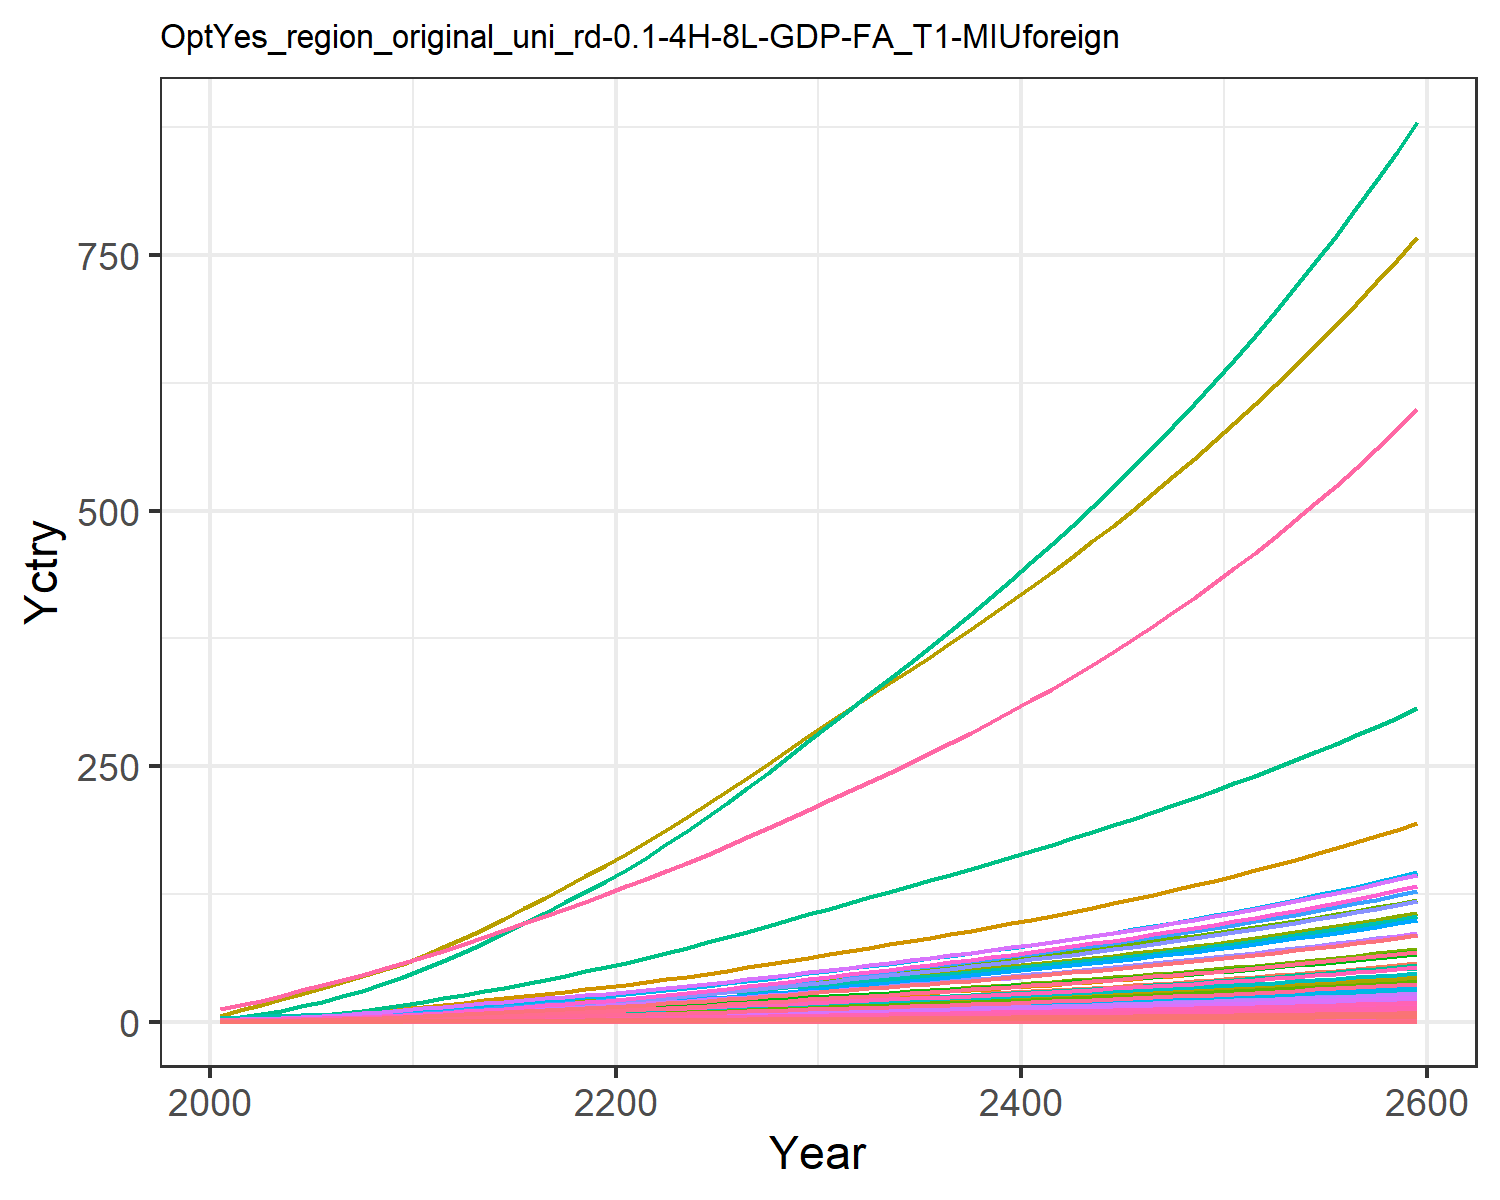

Values plotted in this chart, from the file beside it:
0.018844660986389372, 0.03994026708648267, 0.010154492287865453, 0.3726445998364683, 0.4040363115144433, 0.007780126929451228, 0.754012704322557, 0.25970393674093045, 0.04717814422430122, 0.0016114359203789072, 0.30724412152620106, 0.0050965327008304275, 0.007177670351281631, 0.16944335511439948, 0.040588801545539434, 0.03808684157751879, 0.005262990754161548, 0.012624359514817845, 0.04937937242926261, 0.001394506841686634, 0.036869363590302705, 1.425505045265823, 0.002311421558943035, 0.008968793497555963
0.03006, 0.07526, 0.01374, 0.6158, 0.6303, 0.01054, 0.997, 0.3267, 0.06386, 0.003039, 0.3863, 0.0096, 0.01352, 0.2698, 0.05497, 0.06294, 0.0082, 0.0171, 0.06692, 0.002172, 0.05751, 2.221, 0.0036, 0.01428
0.04981, 0.1331, 0.0193, 0.9323, 0.9157, 0.01482, 1.284, 0.4156, 0.08966, 0.005381, 0.4911, 0.01697, 0.0239, 0.4457, 0.07723, 0.09527, 0.01189, 0.02404, 0.09415, 0.00315, 0.08357, 3.223, 0.00522, 0.02358
0.07649, 0.2172, 0.02548, 1.313, 1.246, 0.01961, 1.57, 0.5052, 0.1184, 0.008787, 0.5965, 0.02766, 0.03895, 0.6822, 0.1021, 0.1342, 0.01615, 0.03178, 0.1246, 0.004276, 0.1137, 4.379, 0.007087, 0.03607
0.1105, 0.3326, 0.03233, 1.755, 1.607, 0.02492, 1.84, 0.5959, 0.1502, 0.01347, 0.7029, 0.0423, 0.05958, 0.9822, 0.1296, 0.1793, 0.02079, 0.04037, 0.1584, 0.005502, 0.1466, 5.638, 0.009118, 0.05191
0.1496, 0.4683, 0.03965, 2.217, 1.977, 0.03061, 2.084, 0.6829, 0.1842, 0.01898, 0.8049, 0.05952, 0.08383, 1.325, 0.159, 0.2264, 0.02554, 0.04956, 0.1946, 0.006754, 0.1804, 6.926, 0.01119, 0.07001
0.1938, 0.6214, 0.04748, 2.71, 2.368, 0.03672, 2.305, 0.7669, 0.2206, 0.02522, 0.9033, 0.07893, 0.1112, 1.712, 0.1906, 0.2767, 0.03054, 0.05942, 0.2336, 0.008074, 0.2161, 8.283, 0.01338, 0.0904
0.2453, 0.8061, 0.05579, 3.266, 2.789, 0.0432, 2.524, 0.8514, 0.2591, 0.03276, 1.002, 0.1023, 0.1442, 2.162, 0.224, 0.3335, 0.03594, 0.06988, 0.2749, 0.009497, 0.2546, 9.748, 0.01574, 0.1141
0.3045, 1.025, 0.06447, 3.889, 3.241, 0.04998, 2.74, 0.9361, 0.2995, 0.04172, 1.101, 0.1302, 0.1834, 2.677, 0.2591, 0.397, 0.04171, 0.08083, 0.3181, 0.01102, 0.2958, 11.31, 0.01826, 0.1414
0.3716, 1.282, 0.07348, 4.584, 3.72, 0.05702, 2.953, 1.021, 0.3414, 0.05225, 1.2, 0.1628, 0.2295, 3.261, 0.2954, 0.4681, 0.04784, 0.0922, 0.363, 0.01264, 0.3397, 12.98, 0.02095, 0.1722
0.4427, 1.537, 0.08407, 5.236, 4.231, 0.06529, 3.212, 1.121, 0.3906, 0.0627, 1.318, 0.1951, 0.2752, 3.879, 0.3381, 0.5347, 0.05438, 0.1055, 0.4157, 0.01436, 0.3863, 14.75, 0.02381, 0.2049
0.5178, 1.771, 0.09685, 5.803, 4.769, 0.07526, 3.529, 1.24, 0.4501, 0.07235, 1.458, 0.2249, 0.3175, 4.533, 0.3897, 0.5927, 0.06128, 0.1216, 0.4792, 0.01618, 0.4355, 16.62, 0.02683, 0.2394
0.5941, 2.012, 0.111, 6.438, 5.368, 0.08629, 3.885, 1.374, 0.516, 0.08232, 1.615, 0.2557, 0.3611, 5.197, 0.4467, 0.6575, 0.06897, 0.1395, 0.5495, 0.01821, 0.4902, 18.71, 0.03019, 0.2746
0.6747, 2.26, 0.1255, 7.056, 5.967, 0.09762, 4.232, 1.506, 0.5836, 0.09259, 1.769, 0.2874, 0.4061, 5.899, 0.5053, 0.7208, 0.07664, 0.1578, 0.6217, 0.02023, 0.5448, 20.79, 0.03355, 0.3117
0.7594, 2.514, 0.1406, 7.672, 6.571, 0.1094, 4.582, 1.639, 0.6541, 0.1031, 1.925, 0.3199, 0.4523, 6.637, 0.5663, 0.7839, 0.08441, 0.1768, 0.6967, 0.02228, 0.6, 22.89, 0.03695, 0.3509
0.8478, 2.771, 0.1564, 8.293, 7.185, 0.1217, 4.937, 1.774, 0.7276, 0.1138, 2.083, 0.353, 0.4993, 7.408, 0.63, 0.8474, 0.0923, 0.1967, 0.775, 0.02437, 0.6561, 25.03, 0.0404, 0.3918
0.9385, 3.029, 0.1726, 8.909, 7.804, 0.1343, 5.296, 1.911, 0.8031, 0.1246, 2.244, 0.3861, 0.5465, 8.197, 0.6954, 0.9105, 0.1002, 0.2171, 0.8554, 0.02646, 0.7126, 27.18, 0.04388, 0.4337
1.031, 3.286, 0.1892, 9.523, 8.426, 0.1473, 5.661, 2.05, 0.8807, 0.1353, 2.408, 0.4191, 0.5935, 9.001, 0.7625, 0.9734, 0.1083, 0.238, 0.938, 0.02858, 0.7695, 29.35, 0.04738, 0.4764
1.125, 3.539, 0.2063, 10.13, 9.053, 0.1606, 6.033, 2.192, 0.9601, 0.1459, 2.575, 0.4517, 0.6401, 9.815, 0.8314, 1.036, 0.1163, 0.2595, 1.023, 0.0307, 0.8267, 31.53, 0.05091, 0.5197
1.218, 3.787, 0.2234, 10.73, 9.679, 0.174, 6.408, 2.337, 1.04, 0.1563, 2.744, 0.4837, 0.6858, 10.63, 0.9009, 1.098, 0.1243, 0.2812, 1.108, 0.03283, 0.8839, 33.71, 0.05443, 0.563
1.32, 4.053, 0.2416, 11.4, 10.36, 0.1882, 6.797, 2.487, 1.125, 0.1676, 2.92, 0.5181, 0.735, 11.51, 0.9742, 1.166, 0.1331, 0.3041, 1.198, 0.03513, 0.9459, 36.07, 0.05825, 0.6101
1.432, 4.347, 0.2606, 12.14, 11.1, 0.2031, 7.195, 2.642, 1.214, 0.1799, 3.102, 0.556, 0.7891, 12.48, 1.051, 1.242, 0.1427, 0.3282, 1.293, 0.03767, 1.014, 38.67, 0.06245, 0.6619
1.55, 4.681, 0.2803, 12.92, 11.88, 0.2185, 7.603, 2.802, 1.306, 0.194, 3.29, 0.5992, 0.8509, 13.5, 1.131, 1.321, 0.1527, 0.3531, 1.391, 0.04031, 1.085, 41.39, 0.06684, 0.7161
1.671, 5.031, 0.3006, 13.72, 12.69, 0.2343, 8.019, 2.966, 1.401, 0.2088, 3.482, 0.6444, 0.9157, 14.54, 1.213, 1.403, 0.1631, 0.3786, 1.492, 0.04305, 1.159, 44.19, 0.07137, 0.772
1.795, 5.393, 0.3213, 14.54, 13.52, 0.2505, 8.446, 3.134, 1.498, 0.2241, 3.679, 0.6913, 0.9829, 15.62, 1.297, 1.488, 0.1737, 0.4048, 1.595, 0.04586, 1.235, 47.07, 0.07604, 0.8294
1.922, 5.764, 0.3426, 15.37, 14.37, 0.2672, 8.878, 3.305, 1.597, 0.2398, 3.88, 0.7393, 1.052, 16.71, 1.383, 1.573, 0.1846, 0.4317, 1.701, 0.04873, 1.312, 50.01, 0.0808, 0.8879
2.052, 6.146, 0.3645, 16.24, 15.24, 0.2843, 9.328, 3.482, 1.7, 0.256, 4.087, 0.7889, 1.123, 17.84, 1.472, 1.663, 0.1958, 0.4594, 1.81, 0.0517, 1.392, 53.05, 0.08572, 0.9483
2.187, 6.54, 0.3869, 17.14, 16.14, 0.3018, 9.792, 3.665, 1.805, 0.2728, 4.302, 0.8402, 1.197, 19, 1.563, 1.755, 0.2075, 0.4878, 1.922, 0.05478, 1.475, 56.2, 0.09082, 1.011
2.325, 6.945, 0.4099, 18.06, 17.07, 0.3198, 10.27, 3.852, 1.913, 0.29, 4.522, 0.8929, 1.273, 20.19, 1.656, 1.85, 0.2195, 0.5169, 2.037, 0.05795, 1.56, 59.44, 0.09607, 1.075
2.466, 7.357, 0.4334, 19.01, 18.03, 0.3382, 10.76, 4.045, 2.023, 0.3076, 4.748, 0.9467, 1.35, 21.41, 1.751, 1.947, 0.2318, 0.5466, 2.153, 0.06121, 1.647, 62.77, 0.1015, 1.14
2.605, 7.764, 0.4566, 19.95, 18.97, 0.3563, 11.23, 4.234, 2.132, 0.325, 4.97, 0.9999, 1.427, 22.61, 1.845, 2.044, 0.2439, 0.5759, 2.269, 0.06441, 1.733, 66.05, 0.1068, 1.205
2.741, 8.16, 0.4791, 20.87, 19.88, 0.3739, 11.69, 4.417, 2.238, 0.342, 5.185, 1.052, 1.501, 23.79, 1.937, 2.138, 0.2557, 0.6044, 2.381, 0.06752, 1.816, 69.22, 0.1119, 1.269
2.878, 8.557, 0.5018, 21.79, 20.8, 0.3917, 12.16, 4.601, 2.344, 0.3591, 5.401, 1.104, 1.577, 24.96, 2.029, 2.233, 0.2675, 0.6331, 2.494, 0.07064, 1.9, 72.41, 0.1171, 1.332
3.016, 8.957, 0.5247, 22.72, 21.72, 0.4096, 12.63, 4.787, 2.451, 0.3763, 5.62, 1.156, 1.652, 26.15, 2.122, 2.329, 0.2794, 0.662, 2.607, 0.07379, 1.984, 75.63, 0.1223, 1.396
3.155, 9.361, 0.5479, 23.67, 22.66, 0.4277, 13.1, 4.977, 2.561, 0.3937, 5.843, 1.209, 1.729, 27.35, 2.216, 2.426, 0.2915, 0.6914, 2.723, 0.077, 2.07, 78.9, 0.1276, 1.461
3.297, 9.771, 0.5715, 24.63, 23.61, 0.4462, 13.59, 5.171, 2.672, 0.4114, 6.07, 1.263, 1.807, 28.56, 2.312, 2.525, 0.3039, 0.7213, 2.841, 0.08025, 2.157, 82.22, 0.133, 1.527
3.44, 10.19, 0.5956, 25.61, 24.59, 0.4651, 14.09, 5.369, 2.785, 0.4294, 6.303, 1.318, 1.886, 29.79, 2.41, 2.627, 0.3164, 0.7518, 2.961, 0.08358, 2.246, 85.61, 0.1385, 1.594
3.587, 10.61, 0.6201, 26.62, 25.58, 0.4843, 14.59, 5.572, 2.9, 0.4477, 6.541, 1.373, 1.967, 31.05, 2.509, 2.73, 0.3293, 0.7829, 3.083, 0.08697, 2.337, 89.07, 0.1442, 1.662
3.736, 11.04, 0.6452, 27.65, 26.6, 0.504, 15.11, 5.78, 3.018, 0.4663, 6.785, 1.43, 2.049, 32.32, 2.611, 2.836, 0.3424, 0.8147, 3.208, 0.09044, 2.43, 92.61, 0.1499, 1.731
3.888, 11.48, 0.6708, 28.7, 27.64, 0.5241, 15.65, 5.993, 3.139, 0.4854, 7.035, 1.487, 2.133, 33.62, 2.716, 2.945, 0.3558, 0.8472, 3.336, 0.09399, 2.526, 96.23, 0.1558, 1.802
4.043, 11.92, 0.6971, 29.78, 28.71, 0.5446, 16.19, 6.212, 3.262, 0.5048, 7.291, 1.546, 2.218, 34.94, 2.822, 3.056, 0.3696, 0.8805, 3.467, 0.09762, 2.623, 99.94, 0.1618, 1.874
4.202, 12.38, 0.7239, 30.89, 29.8, 0.5657, 16.75, 6.437, 3.388, 0.5246, 7.555, 1.606, 2.305, 36.29, 2.931, 3.17, 0.3837, 0.9146, 3.601, 0.1014, 2.723, 103.7, 0.168, 1.948
4.365, 12.84, 0.7515, 32.02, 30.92, 0.5873, 17.33, 6.668, 3.518, 0.5449, 7.826, 1.668, 2.395, 37.68, 3.044, 3.287, 0.3982, 0.9495, 3.739, 0.1052, 2.826, 107.6, 0.1743, 2.024
4.531, 13.32, 0.7797, 33.19, 32.07, 0.6095, 17.92, 6.906, 3.651, 0.5657, 8.105, 1.731, 2.486, 39.09, 3.158, 3.407, 0.413, 0.9853, 3.88, 0.1091, 2.931, 111.6, 0.1809, 2.101
4.701, 13.81, 0.8086, 34.38, 33.25, 0.6322, 18.52, 7.15, 3.787, 0.587, 8.392, 1.795, 2.58, 40.53, 3.276, 3.53, 0.4283, 1.022, 4.024, 0.1131, 3.039, 115.7, 0.1875, 2.18
4.875, 14.3, 0.8384, 35.61, 34.47, 0.6556, 19.15, 7.402, 3.927, 0.6088, 8.687, 1.861, 2.676, 42.01, 3.398, 3.657, 0.4439, 1.06, 4.173, 0.1173, 3.15, 120, 0.1944, 2.261
5.054, 14.82, 0.8689, 36.88, 35.72, 0.6796, 19.79, 7.661, 4.071, 0.6312, 8.99, 1.929, 2.774, 43.52, 3.522, 3.788, 0.4601, 1.099, 4.326, 0.1215, 3.264, 124.3, 0.2015, 2.344
5.238, 15.34, 0.9003, 38.18, 37, 0.7043, 20.44, 7.927, 4.219, 0.6542, 9.303, 1.998, 2.876, 45.08, 3.65, 3.922, 0.4766, 1.139, 4.483, 0.1259, 3.382, 128.8, 0.2087, 2.429
5.426, 15.88, 0.9326, 39.52, 38.32, 0.7297, 21.12, 8.202, 4.371, 0.6778, 9.625, 2.069, 2.979, 46.67, 3.782, 4.06, 0.4937, 1.18, 4.644, 0.1304, 3.503, 133.4, 0.2162, 2.517
5.62, 16.43, 0.9658, 40.9, 39.68, 0.7558, 21.82, 8.485, 4.528, 0.7021, 9.957, 2.142, 3.086, 48.31, 3.917, 4.202, 0.5113, 1.222, 4.811, 0.1351, 3.628, 138.1, 0.2239, 2.607
5.819, 16.99, 1, 42.32, 41.09, 0.7827, 22.54, 8.777, 4.689, 0.727, 10.3, 2.217, 3.196, 49.99, 4.056, 4.349, 0.5294, 1.265, 4.982, 0.1398, 3.756, 142.9, 0.2318, 2.699
6.024, 17.57, 1.035, 43.78, 42.53, 0.8104, 23.28, 9.078, 4.855, 0.7526, 10.65, 2.295, 3.309, 51.71, 4.2, 4.499, 0.548, 1.31, 5.158, 0.1448, 3.888, 148, 0.24, 2.794
6.234, 18.17, 1.071, 45.29, 44.02, 0.8389, 24.04, 9.388, 5.026, 0.779, 11.01, 2.374, 3.425, 53.48, 4.348, 4.655, 0.5672, 1.356, 5.339, 0.1498, 4.024, 153.1, 0.2484, 2.892
6.451, 18.78, 1.109, 46.84, 45.55, 0.8683, 24.82, 9.708, 5.203, 0.8061, 11.39, 2.456, 3.544, 55.31, 4.5, 4.815, 0.587, 1.404, 5.526, 0.1551, 4.164, 158.4, 0.2571, 2.993
6.674, 19.41, 1.147, 48.44, 47.13, 0.8986, 25.63, 10.04, 5.384, 0.8341, 11.78, 2.54, 3.667, 57.18, 4.657, 4.981, 0.6074, 1.453, 5.719, 0.1605, 4.309, 163.9, 0.266, 3.096
6.904, 20.06, 1.187, 50.09, 48.76, 0.9298, 26.46, 10.38, 5.572, 0.8629, 12.17, 2.626, 3.794, 59.11, 4.819, 5.151, 0.6285, 1.503, 5.918, 0.166, 4.458, 169.6, 0.2752, 3.203
7.14, 20.73, 1.228, 51.79, 50.44, 0.962, 27.32, 10.73, 5.765, 0.8925, 12.59, 2.715, 3.924, 61.09, 4.986, 5.327, 0.6502, 1.555, 6.123, 0.1718, 4.612, 175.4, 0.2847, 3.313
7.384, 21.42, 1.27, 53.55, 52.18, 0.9952, 28.2, 11.09, 5.964, 0.9231, 13.01, 2.807, 4.059, 63.14, 5.159, 5.508, 0.6726, 1.609, 6.334, 0.1777, 4.771, 181.4, 0.2946, 3.426
7.635, 22.13, 1.313, 55.36, 53.97, 1.03, 29.11, 11.47, 6.169, 0.9546, 13.45, 2.901, 4.197, 65.24, 5.336, 5.695, 0.6957, 1.664, 6.552, 0.1838, 4.935, 187.6, 0.3047, 3.543
7.894, 22.85, 1.358, 57.23, 55.82, 1.065, 30.05, 11.85, 6.382, 0.9871, 13.9, 2.999, 4.34, 67.41, 5.52, 5.888, 0.7196, 1.722, 6.777, 0.1901, 5.104, 194, 0.3151, 3.663
